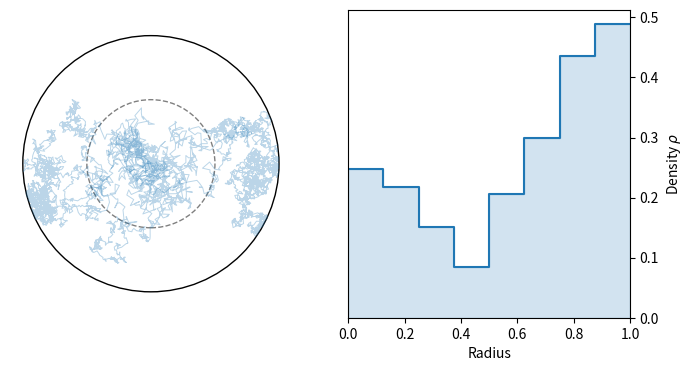

Generate this figure with matplotlib: (Note: this script raises an exception after producing the figure.)
from pylab import *
from numpy.random import normal
from matplotlib.patches import Circle
import json

dxs = .03, .015 # space step
dts = 1., 1.
inner_radius = .5
# dts = 1., ( dxs[0]/dxs[1] )**2 # time step

def time_step( z ):
    return dts[0] + ( dts[1] - dts[0] )*( abs(z) > inner_radius )

# def time_step( z ):
#     return dts[0] + ( dts[1] - dts[0] )*( abs(z) )

def space_step( z ) :
    return dxs[0] + ( dxs[1] - dxs[0] )*( abs(z) > inner_radius )

nb_walkers = 10
walkers = [ array([0. + 0j]*nb_walkers ) ]

#################
#
# Random walk loop
#
#################

min_diff_coef = 4*min( dxs )**2/max( dts )
measurement_time = int( 1/min_diff_coef )

nb_iterations = 2000

print(measurement_time, nb_iterations)

for _ in range( nb_iterations ) :

    z = walkers[-1].copy()

    # steps
    step_size = space_step( z )
    dz = normal( scale = step_size ) + 1j*normal( scale = step_size )
    z += dz

    # boundary condition
    r = abs(z)
    outside = where( r > 1 )
    z[outside] -= 2*( r[outside] - 1 )*exp(1j*angle(z[outside]) )

    # save
    walkers += [z]

#####################
#
# Time
#
#####################

walkers = array( walkers )
dt = time_step( walkers )

t = cumsum( dt, axis = 0 )


#####################
#
# plot in physical space
#
#####################

fig, (ax_phys, ax_hist) = subplots( ncols = 2, figsize = (8,4))
ax_hist.yaxis.tick_right()
ax_hist.yaxis.set_label_position("right")

ax_phys.add_patch( Circle( [0,0], 1 , facecolor = 'none', edgecolor = 'k' ) )
ax_phys.add_patch( Circle( [0,0], .5 , facecolor = 'none', edgecolor = 'k', linestyle = '--', alpha = .5 ) )

for z in array(walkers).T[:3] :
    ax_phys.plot( real(z), imag(z), lw = .7, color = 'tab:blue', alpha = .3 )


# ax_t.axvline( measurement_time, color = 'k', linestyle = '--')

ax_phys.axis('scaled')
ax_phys.axis('off')
ax_phys.set_xticks([])
ax_phys.set_yticks([])

#####################
#
# histogram
#
#####################

r_bin = linspace(0,1,9)
r_area = pi*( r_bin[1:]**2 - r_bin[:-1]**2 )

print(shape(walkers))
z = walkers[measurement_time:,:].flatten()
print(shape(z))

n_bin, _ = histogram( abs( z ), bins = r_bin )
rho_bin = n_bin/r_area/len(z)

r = []
rho = []

for i in range( len( rho_bin ) ) :
    r += [ r_bin[i], r_bin[i+1] ]
    rho += [ rho_bin[i] ]*2


color = ax_hist.plot( r, rho )[0].get_color()
ax_hist.fill_between( r, rho, alpha = .2, color = color )

ax_hist.set_xlim(0,1)
ax_hist.set_ylim(0, ax_hist.get_ylim()[-1])
ax_hist.set_xlabel(r'Radius')
ax_hist.set_ylabel(r'Density $\rho$')


show(block = False)


###########################
#
# export data
#
###########################

data_file = './data/walker_' + str(rand()).split('.')[1] + '.json'

p = dict(
    inner_radius = inner_radius,
    dxs = dxs,
    dts = dts,
    walkers = [ [ real(z).tolist(), imag(z).tolist() ] for z in walkers.T ]
)

if input('Save?') in ('','y') :

    with open( data_file, 'w' ) as the_file :
        json.dump( p, the_file )
    
    print('Saved.')

else :
    print('Not saved.')

# savefig('varying_time_step.pdf', bbox_inches = 'tight')
